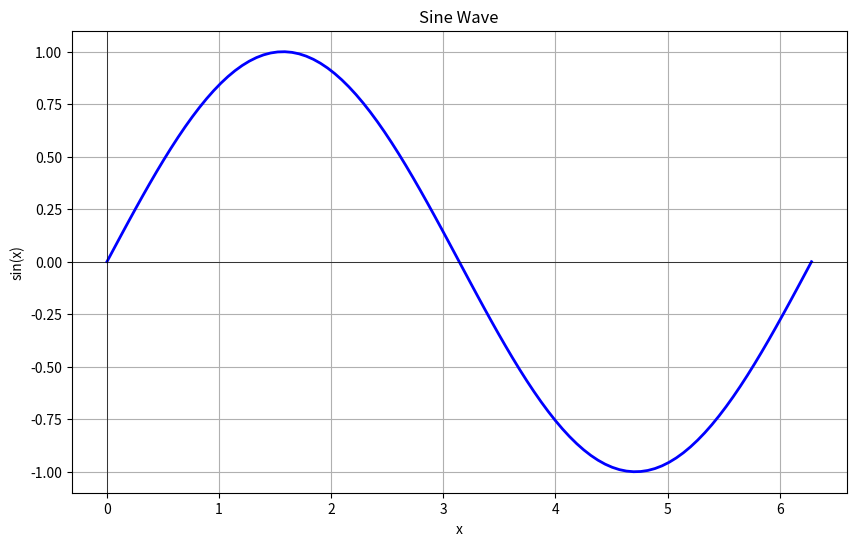

The matplotlib source for this figure: (Note: this script raises an exception after producing the figure.)
import matplotlib.pyplot as plt
import numpy as np

def create_data():
    """Generate x values and compute sin(x)."""
    x = np.linspace(0, 2 * np.pi, 100)
    y = np.sin(x)
    return x, y

def create_plot(x, y):
    """Create the plot with labels."""
    plt.figure(figsize=(10, 6))
    plt.plot(x, y, 'b-', linewidth=2)
    plt.xlabel('x')
    plt.ylabel('sin(x)')
    plt.title('Sine Wave')
    plt.grid(True)
    plt.axhline(y=0, color='k', linewidth=0.5)
    plt.axvline(x=0, color='k', linewidth=0.5)

if __name__ == "__main__":
    x, y = create_data()
    create_plot(x, y)
    plt.savefig('/home/thorin/truthspace-lcm/output/sine_wave.png', dpi=150)
    print("Saved to /home/thorin/truthspace-lcm/output/sine_wave.png")
